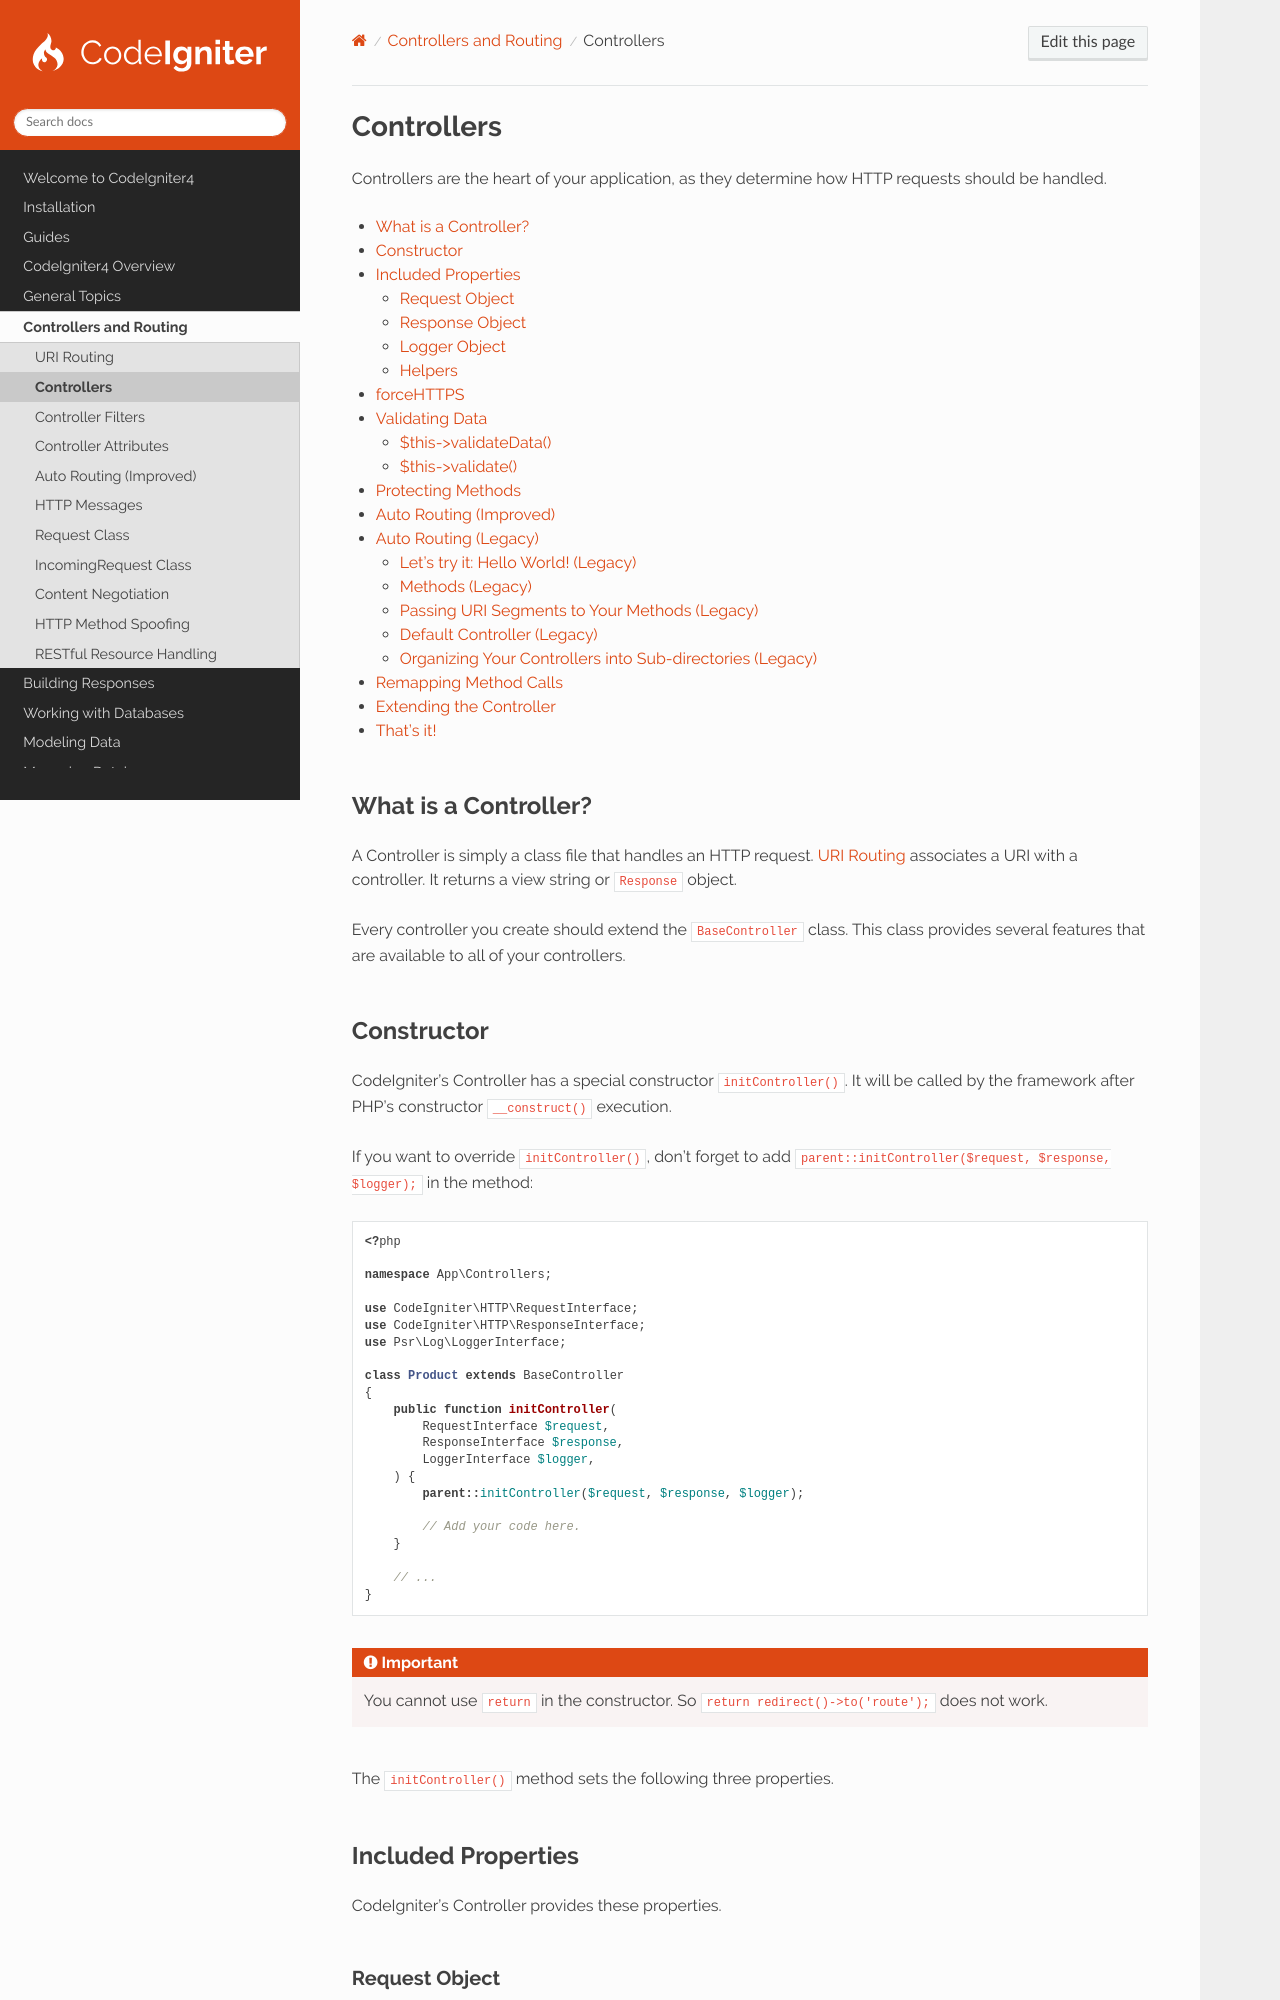

repository: codeigniter4/CodeIgniter4 · page: incoming/controllers.html · generator: sphinx

###########
Controllers
###########

Controllers are the heart of your application, as they determine how HTTP requests should be handled.

.. contents::
    :local:
    :depth: 2

What is a Controller?
*********************

A Controller is simply a class file that handles an HTTP request. :doc:`URI Routing <routing>` associates a URI with a
controller. It returns a view string or ``Response`` object.

Every controller you create should extend the ``BaseController`` class. This class provides several features that are
available to all of your controllers.

.. _controller-constructor:

Constructor
***********

CodeIgniter's Controller has a special constructor ``initController()``. It will be called by the framework after PHP's
constructor ``__construct()`` execution.

If you want to override ``initController()``, don't forget to add
``parent::initController($request, $response, $logger);`` in the method:

.. literalinclude:: controllers/023.php

.. important:: You cannot use ``return`` in the constructor. So ``return redirect()->to('route');`` does not work.

The ``initController()`` method sets the following three properties.

Included Properties
*******************

CodeIgniter's Controller provides these properties.

Request Object
==============

The application's main :doc:`Request Instance </incoming/incomingrequest>` is always available as a class property,
``$this->request``.

Response Object
===============

The application's main :doc:`Response Instance </outgoing/response>` is always available as a class property,
``$this->response``.

Logger Object
=============

An instance of the :doc:`Logger <../general/logging>` class is available as a class property, ``$this->logger``.

.. _controllers-helpers:
